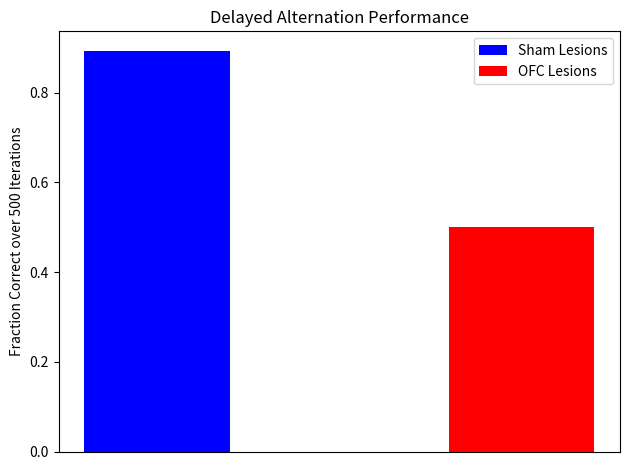

Python code for this plot:
# Neuro 1401
# Spring 2019
# Group 6: Project 2

import numpy as np
import matplotlib.pyplot as plt 

"""Replicates Figure 2 in the Wilson paper."""

# Define q-learning parameters 
q_learning_params = {
                    'alpha': 0.03, 
                    'beta': 3, 
                    'reward': 1
                    }

max_iters = 500

# Set-up for each experimental condition
sham_lesioned = {'1': {'left': 0, 'right': q_learning_params['reward']}, 
                 '2': {'left': q_learning_params['reward'], 'right': 0}}
OFC_lesioned = {'1': {'left': 0, 'right': q_learning_params['reward']}}

def plot_alternation_correctness(sham_fraction_correct, OFC_fraction_correct, max_iters):
    
    bar_width = 0.2
    opacity = 0.8
     
    plt.bar(1, sham_fraction_correct, bar_width,
    color='b',
    label='Sham Lesions')
     
    plt.bar(1.5, OFC_fraction_correct, bar_width,
    color='r',
    label='OFC Lesions')
     
    plt.ylabel('Fraction Correct over {} Iterations'.format(max_iters))
    plt.title('Delayed Alternation Performance')
    plt.tick_params(
        axis='x',          
        which='both',      
        bottom=False,      
        labelbottom=False)
    plt.legend()
     
    plt.tight_layout()
    plt.show()

def select_action(q_learning_params, q_values, state):
    '''Select an action given the current state and using the Luce rule.'''
    # Compute the probability of choosing 'right'
    weighted_q_values = np.zeros(2)
    actions = ['left', 'right']
    for action_index in range(2):
        weighted_q_values[action_index] = q_learning_params['beta'] * q_values[str(state)][actions[action_index]]
    prob_right = ((1.0 * np.exp(weighted_q_values[1])) / (1.0 * np.sum(np.exp(weighted_q_values))))
    # Choose an action based on the probability of choosing 'right' / 'left'
    return np.random.choice(['left', 'right'], p=[1 - prob_right, prob_right])

def q_update(state_action_reward_dict, q_values, q_learning_params, state, action):
    '''Given the most recently taken action (and the resulting reward), update the stored q values.'''
    q_values[str(state)][action] += q_learning_params['alpha'] * (state_action_reward_dict[str(state)][action] - q_values[str(state)][action])
    return q_values 

def check_correct(state_action_reward_dict, state, action):
    '''Checks whether the action selected yielded the largest possible reward.'''
    correct = False
    if len(state_action_reward_dict) == 2 and state_action_reward_dict[str(state)][action] > 0:
        correct = True
    if len(state_action_reward_dict) == 1 and state_action_reward_dict['1'][action] > 0:
        correct = True 
    return correct 

def delayed_alternation_learning(state_action_reward_dict, q_learning_params, max_iters):
    '''Executes the delayed alternation task with a simulated agent.'''
    if len(state_action_reward_dict) == 2:
        q_values = {'1': {'left': 0, 'right': 0}, 
                '2': {'left': 0, 'right': 0}}
    else: 
        q_values = {'1': {'left': 0, 'right': 0}}
    state = 1
    previous_action = None
    num_correct = 0.0
    for _ in range(max_iters):
        # Let the action rewarded be the opposite of the previous action, irrespective of the state
        if previous_action is not None and len(state_action_reward_dict) == 2:
            if previous_action == 'right':
                state_action_reward_dict[str(state)]['left'] = q_learning_params['reward']
                state_action_reward_dict[str(state)]['right'] = 0
            elif previous_action == 'left':
                state_action_reward_dict[str(state)]['left'] == 0
                state_action_reward_dict[str(state)]['right'] == q_learning_params['reward']
        elif previous_action is not None and len(state_action_reward_dict) == 1:
            if previous_action == 'right':
                state_action_reward_dict['1']['left'] = q_learning_params['reward']
                state_action_reward_dict['1']['right'] = 0
            elif previous_action == 'left':
                state_action_reward_dict['1']['left'] = 0
                state_action_reward_dict['1']['right'] = q_learning_params['reward']
        # Select an action
        action = select_action(q_learning_params, q_values, state)
        # Update the q-values 
        q_values = q_update(state_action_reward_dict, q_values, q_learning_params, state, action)
        # Check if the action taken resulted in the highest possible reward, and if so, increment num_correct
        correct = check_correct(state_action_reward_dict, state, action)
        if correct:
            num_correct += 1.0
        # In the sham lesioned case, update the state based on the action taken (associate 1 with left, 2 with right)
        if len(state_action_reward_dict) == 2:
            if action == 'left':
                state = 1
            elif action == 'right':
                state = 2
        # Update the previous action
        previous_action = action
    fraction_correct = (num_correct / (1.0 * max_iters))
    return fraction_correct


sham_fraction_correct = delayed_alternation_learning(sham_lesioned, q_learning_params, max_iters)
print("Sham Lesions -- Fraction Correct in Delayed Alternation: {}".format(sham_fraction_correct))

OFC_fraction_correct = delayed_alternation_learning(OFC_lesioned, q_learning_params, max_iters)
print("OFC Lesions -- Fraction Correct in Delayed Alternation: {}".format(OFC_fraction_correct))

plot_alternation_correctness(sham_fraction_correct, OFC_fraction_correct, max_iters)

